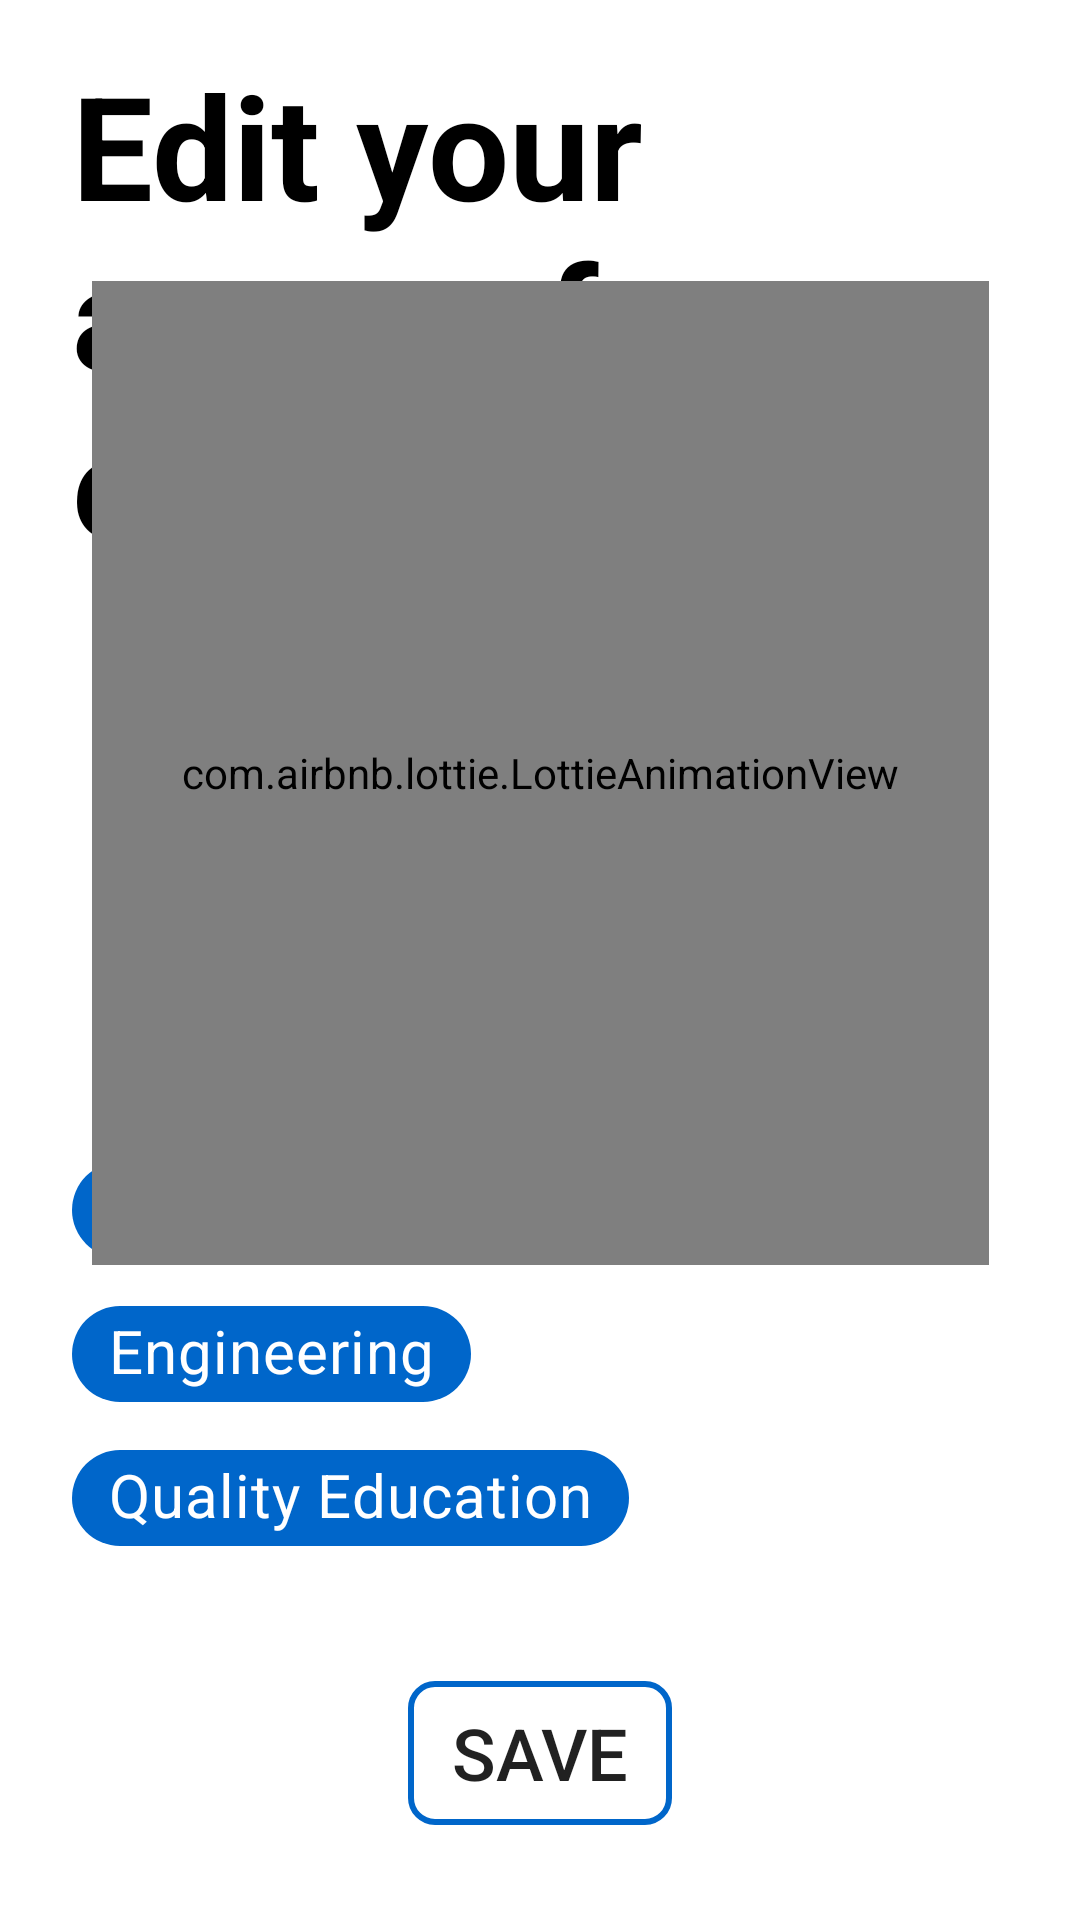

The Android layout XML behind this screen, and the referenced resources:
<!-- AndroidManifest.xml: application theme Theme.ImpactioProselyteConsulting -->
<!-- res/layout/activity_profile_area_of_expertise.xml -->
<?xml version="1.0" encoding="utf-8"?>
<androidx.constraintlayout.widget.ConstraintLayout xmlns:android="http://schemas.android.com/apk/res/android"
    xmlns:app="http://schemas.android.com/apk/res-auto"
    xmlns:tools="http://schemas.android.com/tools"
    android:layout_width="match_parent"
    android:layout_height="match_parent"
    android:layout_alignWithParentIfMissing="false">

    <TextView
        android:id="@+id/tvAreaOfExpertiseTitle"
        android:layout_width="0dp"
        android:layout_height="wrap_content"
        android:layout_marginStart="24dp"
        android:layout_marginTop="16dp"
        android:layout_marginEnd="24dp"
        android:text="Edit your areas of expertise."
        android:textAlignment="viewStart"
        android:textColor="#000000"
        android:textSize="48sp"
        android:textStyle="bold"
        app:layout_constraintEnd_toEndOf="parent"
        app:layout_constraintStart_toStartOf="parent"
        app:layout_constraintTop_toTopOf="parent" />

    <com.google.android.material.chip.ChipGroup
        android:id="@+id/chipGroup"
        android:layout_width="0dp"
        android:layout_height="200dp"
        android:layout_marginStart="24dp"
        android:layout_marginEnd="24dp"
        android:layout_marginBottom="24dp"
        app:chipSpacingHorizontal="10dp"
        app:layout_constraintBottom_toBottomOf="parent"
        app:layout_constraintEnd_toEndOf="parent"
        app:layout_constraintHorizontal_bias="0.0"
        app:layout_constraintStart_toStartOf="parent"
        app:layout_constraintTop_toBottomOf="@+id/tvAreaOfExpertiseTitle"
        app:layout_constraintVertical_bias="0.835"
        app:singleSelection="true">

        <com.google.android.material.chip.Chip
            android:id="@+id/chipScience"
            style="@style/CustomChipStyle"
            android:layout_width="wrap_content"
            android:layout_height="48dp"
            android:text="Science"
            android:textSize="20sp" />

        <com.google.android.material.chip.Chip
            android:id="@+id/chipTechnology"
            style="@style/CustomChipStyle"
            android:layout_width="wrap_content"
            android:layout_height="48dp"
            android:text="Technology"
            android:textSize="20sp" />

        <com.google.android.material.chip.Chip
            android:id="@+id/chipEngineering"
            style="@style/CustomChipStyle"
            android:layout_width="wrap_content"
            android:layout_height="48dp"
            android:text="Engineering"
            android:textSize="20sp" />

        <com.google.android.material.chip.Chip
            android:id="@+id/chipEducation"
            style="@style/CustomChipStyle"
            android:layout_width="wrap_content"
            android:layout_height="48dp"
            android:text="Quality Education"
            android:textSize="20sp" />

    </com.google.android.material.chip.ChipGroup>

    <Button
        android:id="@+id/btnDone"
        android:layout_width="wrap_content"
        android:layout_height="wrap_content"
        android:layout_marginBottom="28dp"
        android:background="@drawable/round_border_blue"
        android:text="Save"
        android:textSize="24sp"
        app:layout_constraintBottom_toBottomOf="parent"
        app:layout_constraintEnd_toEndOf="parent"

        app:layout_constraintStart_toStartOf="parent"
        app:layout_constraintTop_toBottomOf="@+id/tvAreaOfExpertiseTitle"
        app:layout_constraintVertical_bias="0.99" />

    <com.airbnb.lottie.LottieAnimationView
        android:id="@+id/loginanimation"
        android:layout_width="299dp"
        android:layout_height="328dp"
        android:layout_marginStart="32dp"
        android:layout_marginEnd="32dp"
        app:layout_constraintBottom_toBottomOf="parent"

        app:layout_constraintEnd_toEndOf="parent"
        app:layout_constraintStart_toStartOf="parent"
        app:layout_constraintTop_toTopOf="parent"
        app:layout_constraintVertical_bias="0.3"
        app:lottie_autoPlay="true"
        app:lottie_loop="true"
        app:lottie_rawRes="@raw/edit_expertise" />
</androidx.constraintlayout.widget.ConstraintLayout>
<!-- resources referenced by this layout -->
<resources>
  <!-- drawable round_border_blue (drawable) -->
  <?xml version="1.0" encoding="utf-8"?>
  <shape android:shape="rectangle" xmlns:android="http://schemas.android.com/apk/res/android">
      <stroke android:color="@color/impactioBlue"
          android:width="2dp"/>
      <corners android:radius="8dp"/>
  
  </shape>
  <style name="CustomChipStyle" parent="Widget.MaterialComponents.Chip.Filter">
              <item name="chipBackgroundColor">@color/chip_background_color</item>
              <item name="android:textColor">@color/chip_text_color</item>
              <item name="checkedIconTint">@color/white</item>
              <item name="rippleColor">@color/whiteAplha</item>
      </style>
  <style name="Theme.ImpactioProselyteConsulting" parent="Theme.MaterialComponents.DayNight.NoActionBar">
          
          <item name="colorPrimary">@color/impactioBlue</item>
          <item name="colorPrimaryVariant">@color/purple_700</item>
          <item name="colorOnPrimary">@color/white</item>
          
          <item name="colorSecondary">@color/teal_200</item>
          <item name="colorSecondaryVariant">@color/teal_700</item>
          <item name="colorOnSecondary">@color/black</item>
          
          <item name="android:statusBarColor" tools:targetApi="l">?attr/colorPrimaryVariant</item>
          
      </style>
  <color name="impactioBlue">#0066CA</color>
  <color name="white">#FFFFFFFF</color>
  <color name="whiteAplha">#10FFFFFF</color>
  <color name="purple_700">#FF3700B3</color>
  <color name="teal_200">#FF03DAC5</color>
  <color name="teal_700">#FF018786</color>
  <color name="black">#FF000000</color>
</resources>
